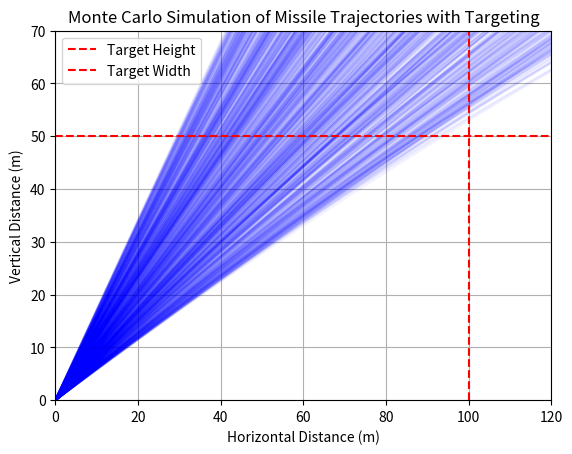

Reproduce this figure in Python.
import numpy as np
import matplotlib.pyplot as plt

# Constants
g = 9.81  # Gravity (m/s^2)
num_simulations = 1000  # Number of simulations
target_width = 100  # Width of the target in meters
target_height = 50  # Height of the target in meters

# Function to simulate missile trajectory and check if it hits the target
def simulate_missile_path_and_check_target():
    # Randomly sample initial velocity and launch angle
    v0 = np.random.uniform(100, 200)  # Initial velocity in m/s (between 100 and 200)
    theta = np.random.uniform(30, 60)  # Launch angle in degrees (between 30° and 60°)

    # Convert angle to radians
    theta_rad = np.radians(theta)

    # Calculate time of flight and maximum height
    time_of_flight = 2 * v0 * np.sin(theta_rad) / g
    max_height = (v0**2 * np.sin(theta_rad)**2) / (2 * g)

    # Create time points for the trajectory
    t = np.linspace(0, time_of_flight, num=500)

    # Equations of motion
    x = v0 * np.cos(theta_rad) * t
    y = v0 * np.sin(theta_rad) * t - 0.5 * g * t**2

    # Final position (landing point)
    landing_x = x[-1]
    landing_y = y[-1]

    # Check if the missile hits the target (within target bounds)
    hit_target = 0 <= landing_x <= target_width and 0 <= landing_y <= target_height

    return hit_target, x, y

# Track number of hits
num_hits = 0

# Running simulations
for _ in range(num_simulations):
    hit_target, x, y = simulate_missile_path_and_check_target()
    if hit_target:
        num_hits += 1
    plt.plot(x, y, color='blue', alpha=0.05)  # Plot each trajectory with transparency

# Final plot settings
plt.title("Monte Carlo Simulation of Missile Trajectories with Targeting")
plt.xlabel("Horizontal Distance (m)")
plt.ylabel("Vertical Distance (m)")
plt.xlim(0, target_width + 20)  # Add some margin to see beyond the target
plt.ylim(0, target_height + 20)
plt.axhline(target_height, color='red', linestyle='--', label="Target Height")
plt.axvline(target_width, color='red', linestyle='--', label="Target Width")
plt.grid(True)

# Show the plot
plt.legend()
plt.show()

# Calculate and print the probability of hitting the target
probability_of_hit = num_hits / num_simulations
print(f"Probability of hitting the target: {probability_of_hit * 100:.2f}%")
